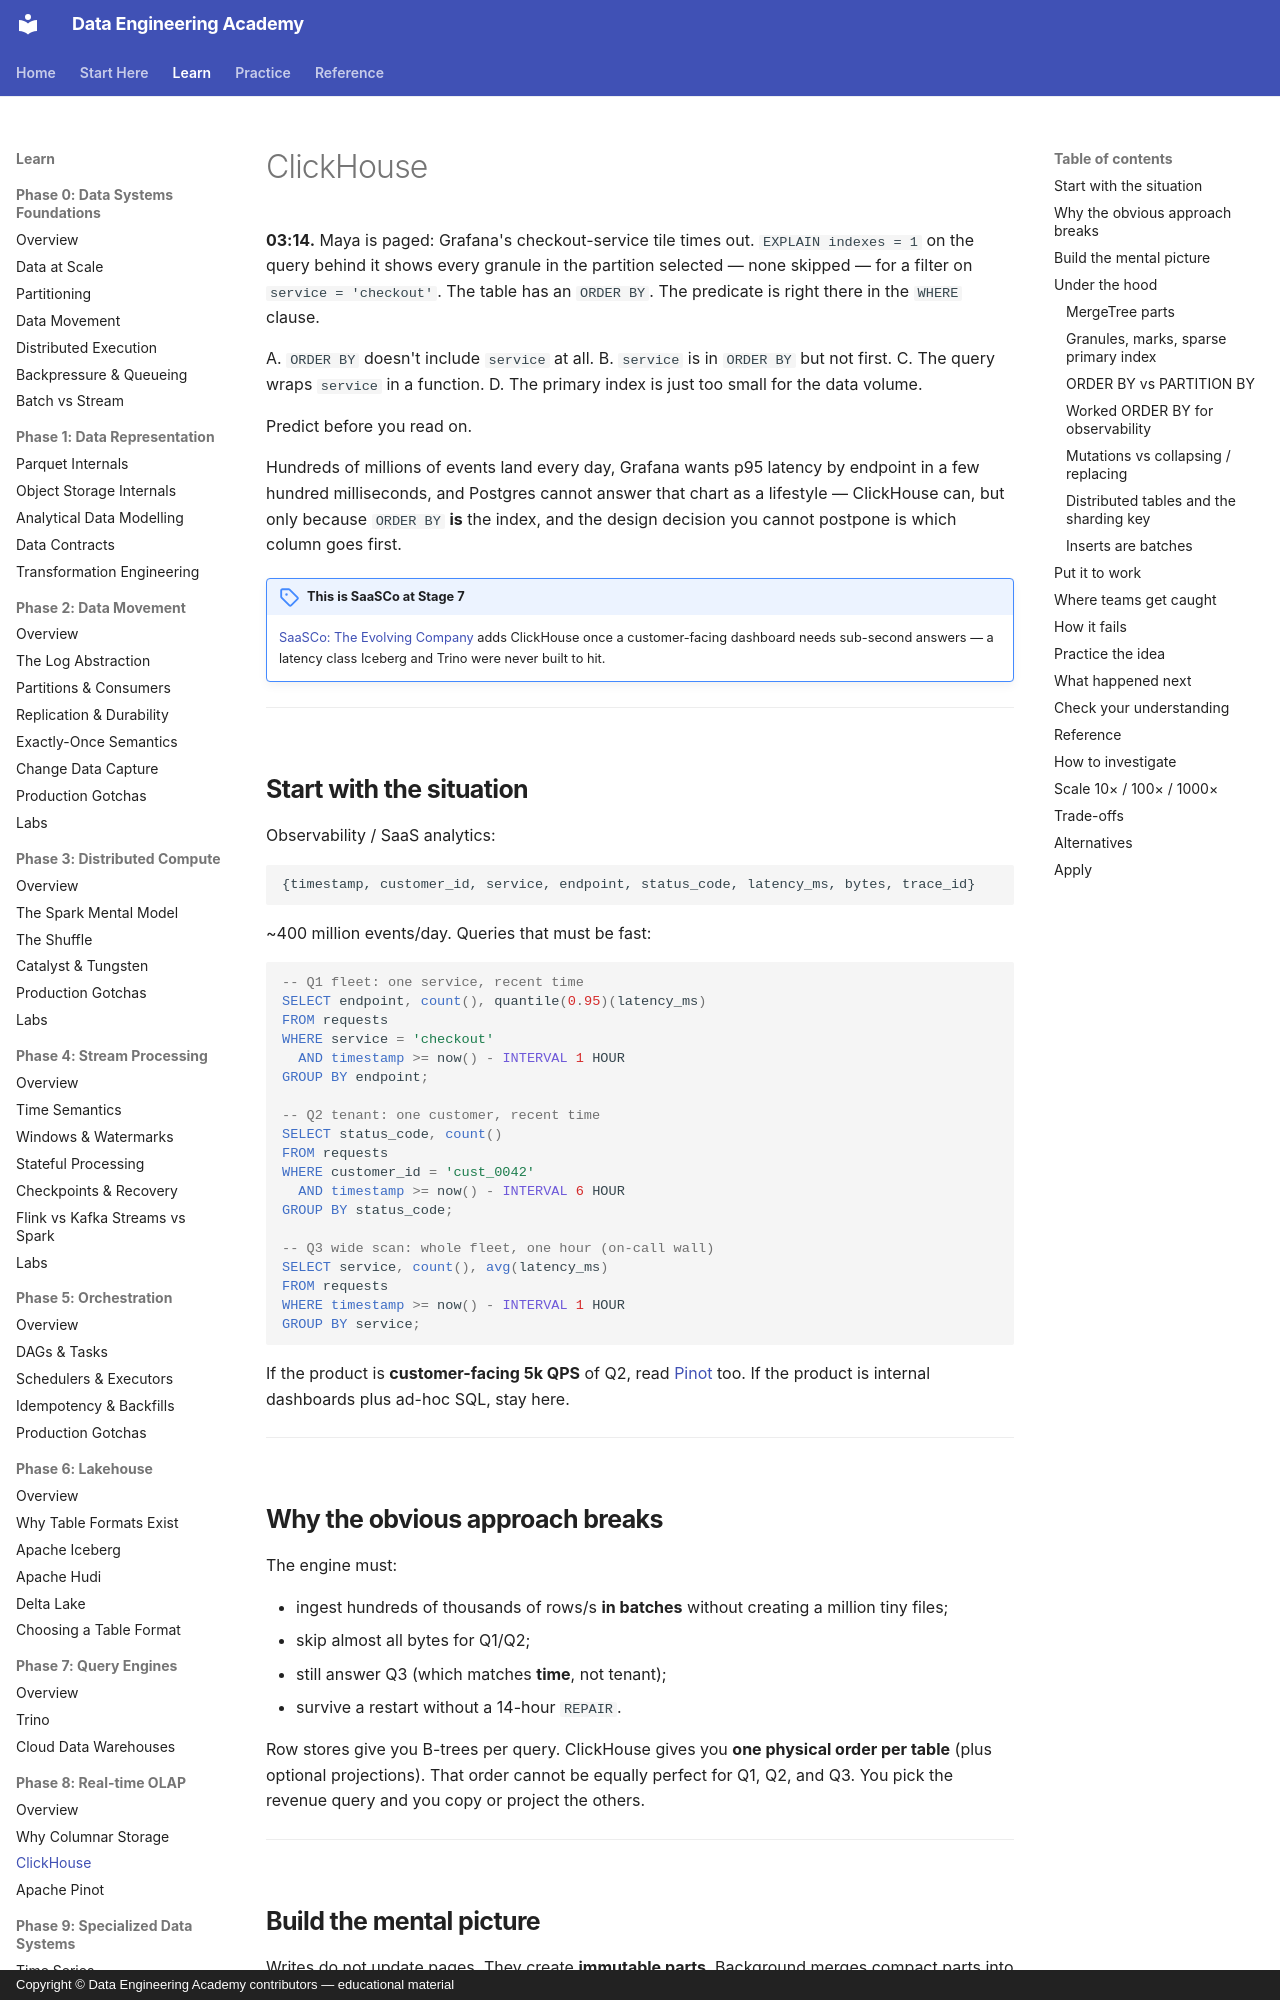

repository: sanketn26/data-engineering · page: olap/clickhouse/index.html · generator: mkdocs · copyright: Copyright © Data Engineering Academy contributors — educational material

---
description: Why ClickHouse's ORDER BY is a physical index design decision, and how column order determines which queries skip granules.
---

# ClickHouse

**03:14.** Maya is paged: Grafana's checkout-service tile times out. `EXPLAIN indexes = 1` on the query behind it shows every granule in the partition selected — none skipped — for a filter on `service = 'checkout'`. The table has an `ORDER BY`. The predicate is right there in the `WHERE` clause.

A. `ORDER BY` doesn't include `service` at all.
B. `service` is in `ORDER BY` but not first.
C. The query wraps `service` in a function.
D. The primary index is just too small for the data volume.

Predict before you read on.

Hundreds of millions of events land every day, Grafana wants p95 latency by endpoint in a few hundred milliseconds, and Postgres cannot answer that chart as a lifestyle — ClickHouse can, but only because `ORDER BY` **is** the index, and the design decision you cannot postpone is which column goes first.

!!! note "This is SaaSCo at Stage 7"
    [SaaSCo: The Evolving Company](../architectures/saasco-evolution.md#stage-7-customer-dashboards-need-sub-second-clickhouse-appears-phase-8) adds ClickHouse once a customer-facing dashboard needs sub-second answers — a latency class Iceberg and Trino were never built to hit.

---

## Start with the situation { #use-case }

Observability / SaaS analytics:

```text
{timestamp, customer_id, service, endpoint, status_code, latency_ms, bytes, trace_id}
```

~400 million events/day. Queries that must be fast:

```sql
-- Q1 fleet: one service, recent time
SELECT endpoint, count(), quantile(0.95)(latency_ms)
FROM requests
WHERE service = 'checkout'
  AND timestamp >= now() - INTERVAL 1 HOUR
GROUP BY endpoint;

-- Q2 tenant: one customer, recent time
SELECT status_code, count()
FROM requests
WHERE customer_id = 'cust_0042'
  AND timestamp >= now() - INTERVAL 6 HOUR
GROUP BY status_code;

-- Q3 wide scan: whole fleet, one hour (on-call wall)
SELECT service, count(), avg(latency_ms)
FROM requests
WHERE timestamp >= now() - INTERVAL 1 HOUR
GROUP BY service;
```

If the product is **customer-facing 5k QPS** of Q2, read [Pinot](pinot.md) too. If the product is internal dashboards plus ad-hoc SQL, stay here.

---

## Why the obvious approach breaks { #why-this-is-hard }

The engine must:

- ingest hundreds of thousands of rows/s **in batches** without creating a million tiny files;
- skip almost all bytes for Q1/Q2;
- still answer Q3 (which matches **time**, not tenant);
- survive a restart without a 14-hour `REPAIR`.

Row stores give you B-trees per query. ClickHouse gives you **one physical order per table** (plus optional projections). That order cannot be equally perfect for Q1, Q2, and Q3. You pick the revenue query and you copy or project the others.

---
